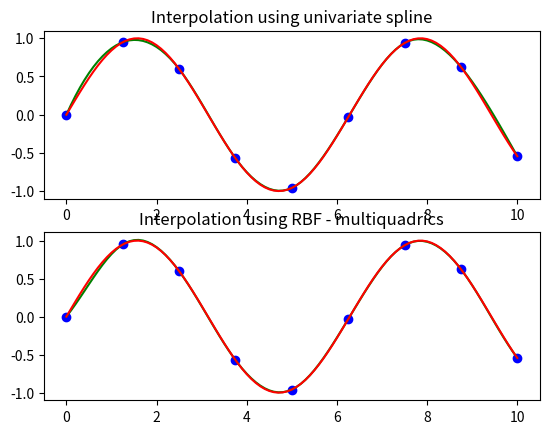

Write the Python code that produced this figure.
import numpy as np
from scipy.interpolate import Rbf, InterpolatedUnivariateSpline
import matplotlib.pyplot as plt
# setup data
x = np.linspace(0, 10, 9)
y = np.sin(x)
xi = np.linspace(0, 10, 101)
# use fitpack2 method
ius = InterpolatedUnivariateSpline(x, y)
yi = ius(xi)
plt.subplot(2, 1, 1)
plt.plot(x, y, 'bo')
plt.plot(xi, yi, 'g')
plt.plot(xi, np.sin(xi), 'r')
plt.title('Interpolation using univariate spline')
# use RBF method
rbf = Rbf(x, y)
fi = rbf(xi)
plt.subplot(2, 1, 2)
plt.plot(x, y, 'bo')
plt.plot(xi, fi, 'g')
plt.plot(xi, np.sin(xi), 'r')
plt.title('Interpolation using RBF - multiquadrics')
plt.show()